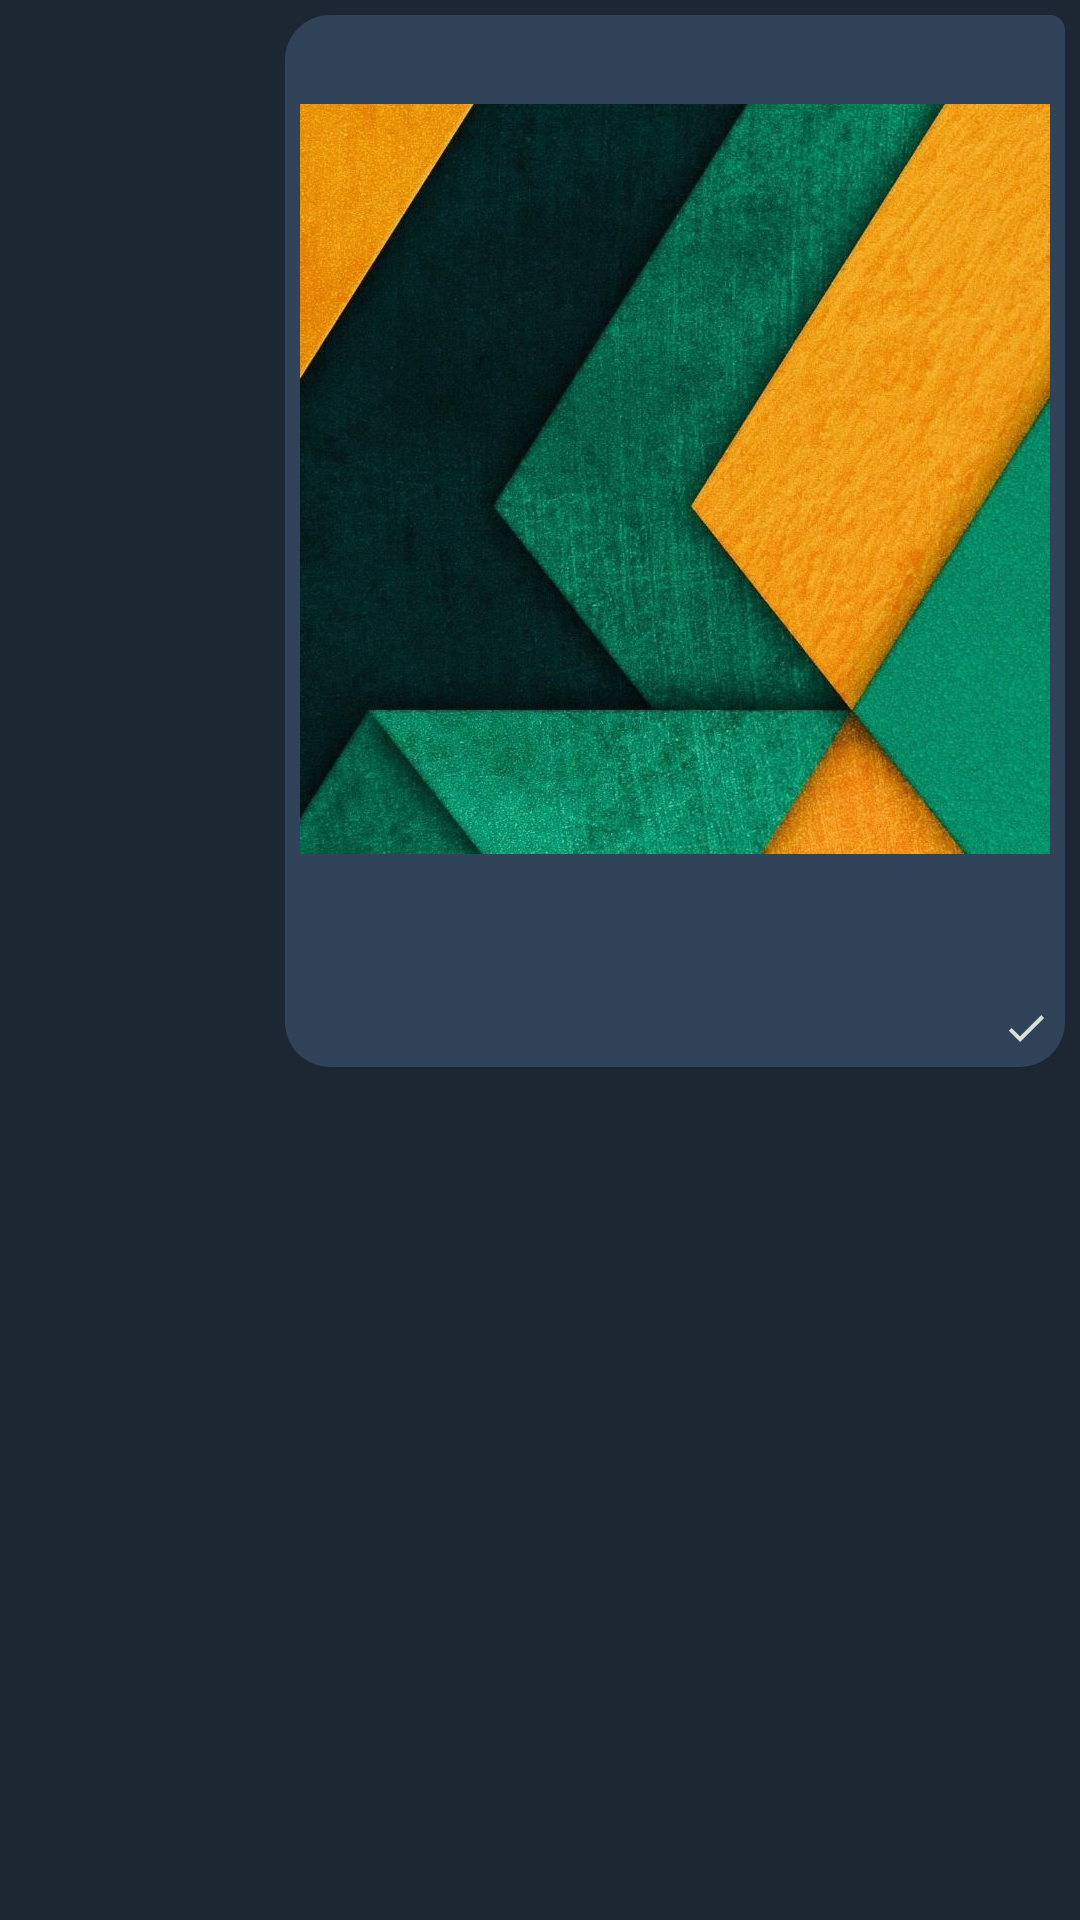

This screen was rendered from an Android layout file. Write that file and the resources it references.
<!-- AndroidManifest.xml: application theme AppTheme -->
<!-- res/layout/my_message.xml -->
<?xml version="1.0" encoding="utf-8"?>
<RelativeLayout xmlns:android="http://schemas.android.com/apk/res/android"
    xmlns:app="http://schemas.android.com/apk/res-auto"
    xmlns:tools="http://schemas.android.com/tools"
    android:layout_width="wrap_content"
    android:layout_height="wrap_content"
    android:background="@color/colorAccent"
    android:padding="5dp">

    <LinearLayout
        android:id="@+id/layout"
        android:layout_width="wrap_content"
        android:layout_height="wrap_content"
        android:layout_alignParentRight="true"
        android:background="@drawable/my_message"
        android:orientation="vertical"
        android:padding="5dp">

        <TextView
            android:id="@+id/myMessageTextView"
            android:layout_width="wrap_content"
            android:layout_height="wrap_content"
            android:layout_gravity="right"
            android:maxWidth="250dp"
            android:paddingBottom="2dp"
            android:textColor="@color/colorWhite"
            android:textSize="17sp" />

        <ImageView
            android:id="@+id/myMessageIV"
            android:layout_width="250dp"
            android:layout_height="250dp"
            android:layout_gravity="right"
            android:paddingBottom="2dp"
            android:scaleType="centerCrop"
            android:src="@drawable/background"
            android:textColor="@color/colorWhite" />
        <LinearLayout
            android:id="@+id/recordMess"
            android:layout_width="wrap_content"
            android:layout_height="wrap_content"
            android:background="@color/colorMyMessage">

            <ImageView
                android:id="@+id/playButton"
                android:layout_width="50dp"
                android:layout_height="50dp"
                android:scaleType="centerCrop" />

        </LinearLayout>
        <LinearLayout
            android:id="@+id/seenLayout"
            android:layout_width="wrap_content"
            android:layout_height="wrap_content"
            android:layout_gravity="bottom|end"
            android:orientation="horizontal">

            <TextView
                android:id="@+id/timeMyMessageTV"
                android:layout_width="wrap_content"
                android:layout_height="wrap_content"
                android:textColor="@color/colorLightYellow"
                android:textSize="10sp" />
            <ImageView
                android:id="@+id/seenImage"
                android:layout_width="wrap_content"
                android:layout_height="wrap_content"
                android:layout_marginLeft="2dp"
                android:src="@drawable/ic_baseline_done_24" />

        </LinearLayout>




    </LinearLayout>


</RelativeLayout>
<!-- resources referenced by this layout -->
<resources>
  <color name="colorAccent">#1D2733</color>
  <color name="colorLightYellow">#FDE1B5</color>
  <color name="colorMyMessage">#314359</color>
  <color name="colorWhite">#ffffff</color>
  <!-- drawable background: jpg bitmap (drawable, 171184 bytes) -->
  <!-- drawable ic_baseline_done_24 (drawable) -->
  <vector android:height="16dp" android:tint="#D9E0D9"
      android:viewportHeight="24.0" android:viewportWidth="24.0"
      android:width="16dp" xmlns:android="http://schemas.android.com/apk/res/android">
      <path android:fillColor="@android:color/white" android:pathData="M9,16.2L4.8,12l-1.4,1.4L9,19 21,7l-1.4,-1.4L9,16.2z"/>
  </vector>
  <!-- drawable my_message (drawable) -->
  <?xml version="1.0" encoding="utf-8"?>
  <shape xmlns:android="http://schemas.android.com/apk/res/android"
      android:shape="rectangle">
      <solid android:color="@color/colorMyMessage" />
      <corners
          android:radius="15dp"
          android:topRightRadius="5dp" />
  </shape>
  <style name="AppTheme" parent="Theme.AppCompat.Light.DarkActionBar">
          
          <item name="colorPrimary">@color/colorPrimary</item>
          <item name="colorPrimaryDark">@color/colorPrimaryDark</item>
          <item name="colorAccent">@color/colorAccent</item>
          <item name="android:actionModeBackground">@color/colorActionBar</item>
      </style>
  <color name="colorPrimary">#212D3B</color>
  <color name="colorPrimaryDark">#1A242F</color>
  <color name="colorActionBar">#518AA7C8</color>
</resources>
